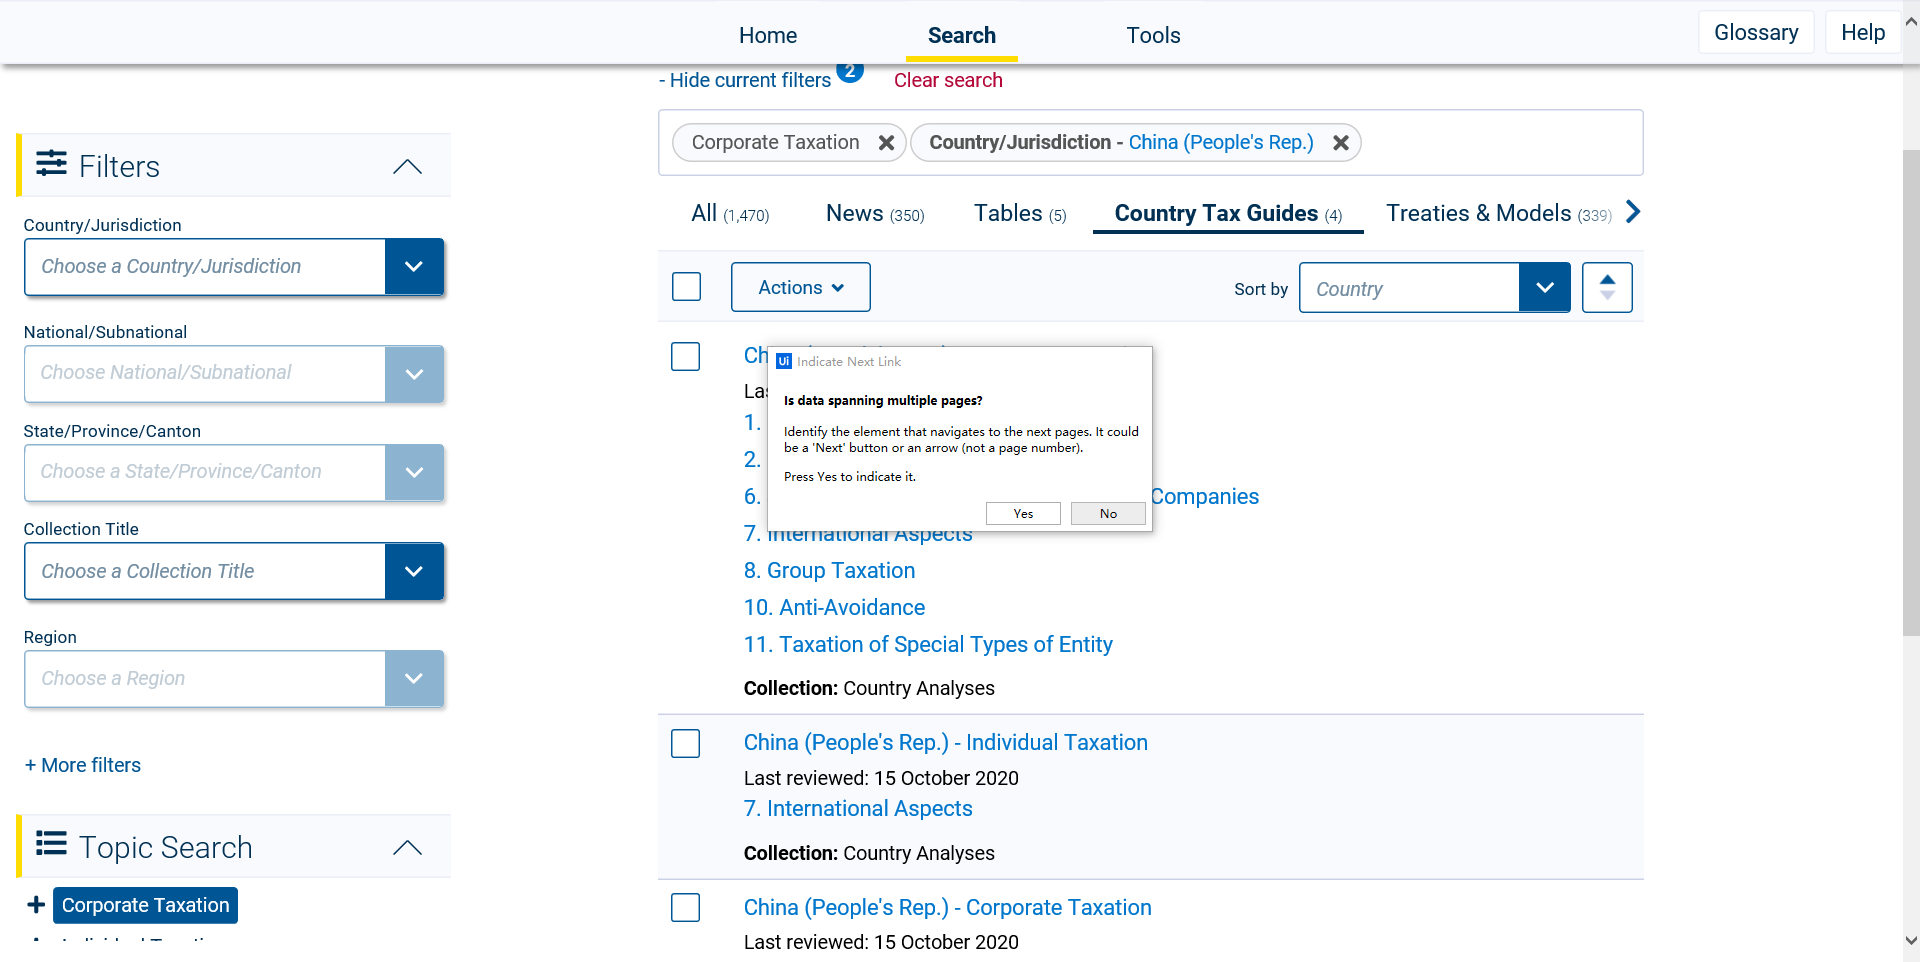
Task: Robotic Enterprise Framework
Workflow: ScrapingPageInfo

Step 1: Attach Browser 'Search Ta Page' in window 'Search - Tax Research Platform - IBFD'

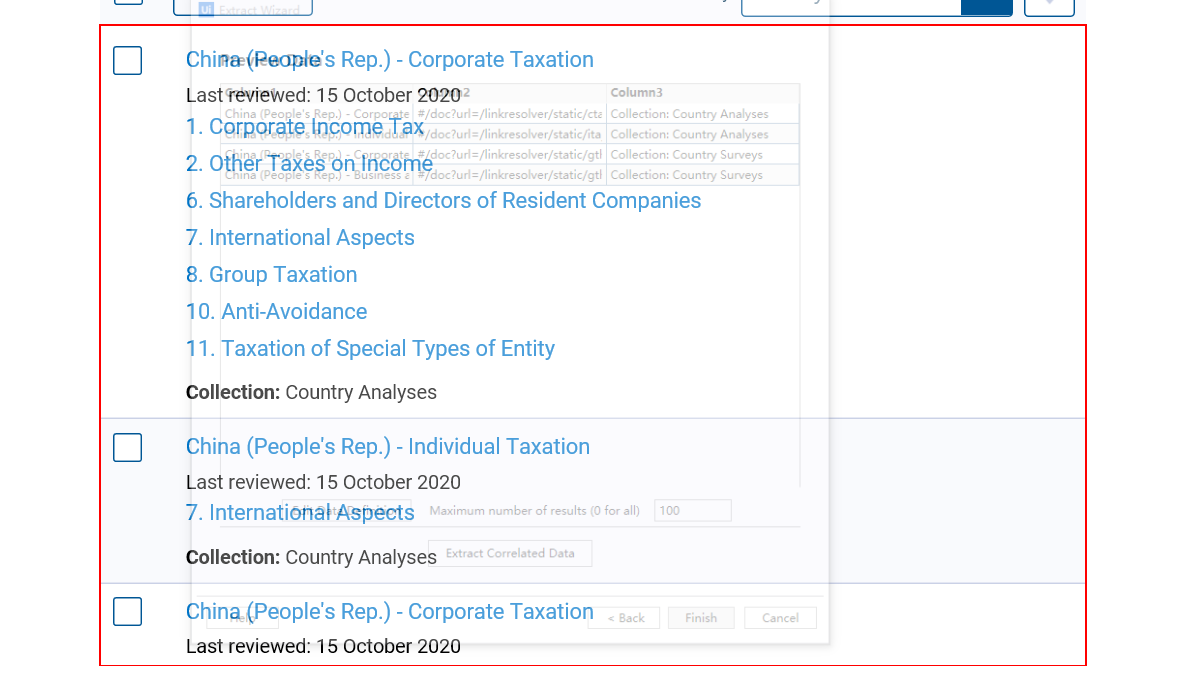
Step 2: get-text from the element